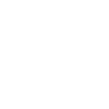
t = 0.00 s
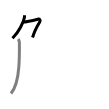
t = 2.50 s
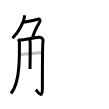
t = 5.25 s
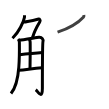
t = 7.75 s
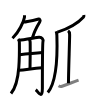
t = 10.50 s
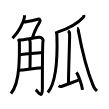
t = 13.00 s

The animated SVG that drew these frames (rendered in a browser with its animation timeline set to each time). Animation: 13 SMIL elements (animate=13); one cycle of 13.00 s.

<svg width="109px" height="109px" viewBox="0 0 px 109px" xmlns="http://www.w3.org/2000/svg" xmlns:xlink="http://www.w3.org/1999/xlink" xml:space="preserve" version="1.1"  baseProfile="full">
<path d="M24.49,15.25c0.03,0.54,0.07,1.4-0.07,2.18c-0.82,4.59-5.5,14.66-11.92,20.82" style="fill:none;stroke:black;stroke-width:3;opacity:0">
  <animate attributeType="CSS" attributeName="opacity" from="0" to="1" begin="0s" dur="1s" repeatCount="0" fill="freeze" />
</path>
<path d="M22.89,22c2,0,11.11-1.75,14.82-2.75c2.16-0.58,3.06,0.98,2,2.75c-1.96,3.25-5.21,8.75-7.15,15.5" style="fill:none;stroke:black;stroke-width:3;opacity:0">
  <animate attributeType="CSS" attributeName="opacity" from="0" to="1" begin="1s" dur="1s" repeatCount="0" fill="freeze" />
</path>
<path d="M18.14,39c0.63,0.72,1.25,2.74,1.25,3.49c0.02,1.85-0.45,22.97-0.57,24.58C18.04,77.47,16.28,87.05,11,93.5" style="fill:none;stroke:black;stroke-width:3;opacity:0">
  <animate attributeType="CSS" attributeName="opacity" from="0" to="1" begin="2s" dur="1s" repeatCount="0" fill="freeze" />
</path>
<path d="M19.57,40.2c2.5-0.21,17.42-2.73,19.28-2.96c3.33-0.42,4.58,2.71,4.16,3.96c-0.4,1.2-0.62,30.05-0.62,46.93c0,12.12-4.39,3.37-6.68,1.62" style="fill:none;stroke:black;stroke-width:3;opacity:0">
  <animate attributeType="CSS" attributeName="opacity" from="0" to="1" begin="3s" dur="1s" repeatCount="0" fill="freeze" />
</path>
<path d="M29.42,39.37c0.05,0.24,0.68,1.25,0.73,2.77C30.38,49.42,30,66.52,30,69" style="fill:none;stroke:black;stroke-width:3;opacity:0">
  <animate attributeType="CSS" attributeName="opacity" from="0" to="1" begin="4s" dur="1s" repeatCount="0" fill="freeze" />
</path>
<path d="M19.57,54.85C30,53.5,32.5,53.75,42.7,52.5" style="fill:none;stroke:black;stroke-width:3;opacity:0">
  <animate attributeType="CSS" attributeName="opacity" from="0" to="1" begin="5s" dur="1s" repeatCount="0" fill="freeze" />
</path>
<path d="M19.07,70.25c6.68-0.5,13.43-1.75,23.19-2.5" style="fill:none;stroke:black;stroke-width:3;opacity:0">
  <animate attributeType="CSS" attributeName="opacity" from="0" to="1" begin="6s" dur="1s" repeatCount="0" fill="freeze" />
</path>
<path d="M83.85,15c0.07,0.4-0.11,1.7-0.52,2.15c-5.14,5.69-12.37,10.38-25.78,14.98" style="fill:none;stroke:black;stroke-width:3;opacity:0">
  <animate attributeType="CSS" attributeName="opacity" from="0" to="1" begin="7s" dur="1s" repeatCount="0" fill="freeze" />
</path>
<path d="M56.14,31.28c0.26,0.73,0.67,2,0.74,4.08c0.71,21.57-0.47,46.83-9.06,57.1" style="fill:none;stroke:black;stroke-width:3;opacity:0">
  <animate attributeType="CSS" attributeName="opacity" from="0" to="1" begin="8s" dur="1s" repeatCount="0" fill="freeze" />
</path>
<path d="M68.08,30.76c0.87,0.62,1.56,2.75,1.56,4.01c0,6.44-1.17,38.09-1.17,48.55" style="fill:none;stroke:black;stroke-width:3;opacity:0">
  <animate attributeType="CSS" attributeName="opacity" from="0" to="1" begin="9s" dur="1s" repeatCount="0" fill="freeze" />
</path>
<path d="M58.59,85.8c0.55,0.37,1.62,1.08,2.77,0.68c6.08-2.12,10.68-4.03,17.18-6.39" style="fill:none;stroke:black;stroke-width:3;opacity:0">
  <animate attributeType="CSS" attributeName="opacity" from="0" to="1" begin="10s" dur="1s" repeatCount="0" fill="freeze" />
</path>
<path d="M76.47,72.43c2.13,3.07,5.49,12.6,6.02,17.37" style="fill:none;stroke:black;stroke-width:3;opacity:0">
  <animate attributeType="CSS" attributeName="opacity" from="0" to="1" begin="11s" dur="1s" repeatCount="0" fill="freeze" />
</path>
<path d="M77.12,28.17c0.2,0,0.87,0.58,1.08,1.76c3.05,16.82,8.05,38.82,15.18,56.19c1.05,2.55,2.69,3.95,3.61,4.73" style="fill:none;stroke:black;stroke-width:3;opacity:0">
  <animate attributeType="CSS" attributeName="opacity" from="0" to="1" begin="12s" dur="1s" repeatCount="0" fill="freeze" />
</path>
</svg>
